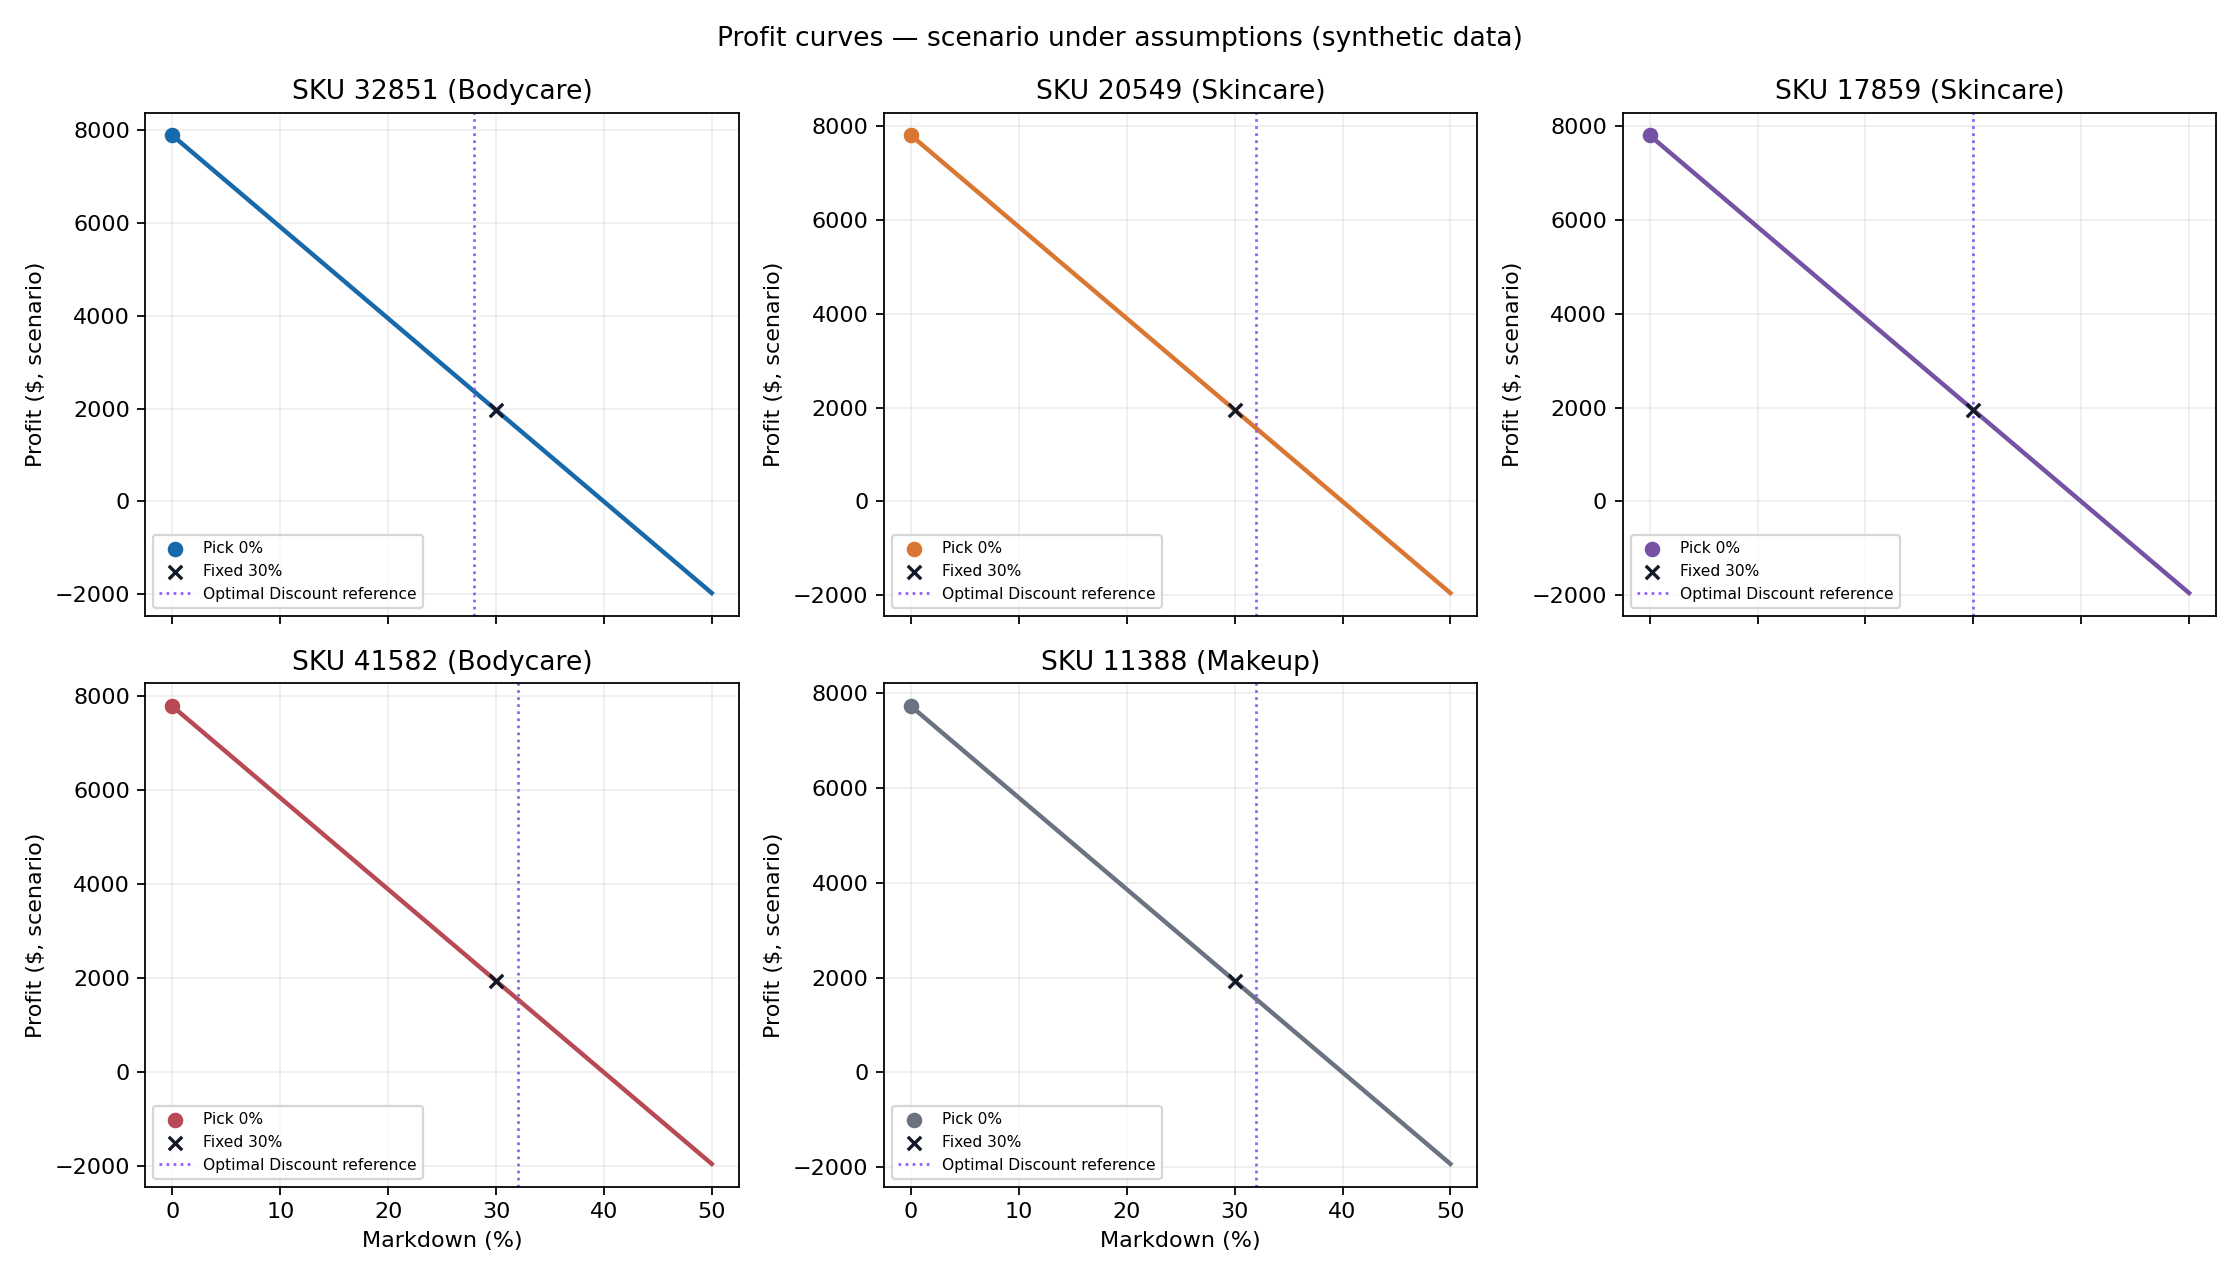

Source data for this figure (header and first rows):
Product_ID, scenario_label, markdown, price, predicted_units_per_week, uncapped_horizon_demand, predicted_units_sold, leftover_units, sales_revenue, inventory_cost, salvage_proceeds, predicted_profit, demand_intercept_units_per_week, demand_slope_units_per_week_per_markdown, demand_fit_r_squared, unit_cost, salvage_value_per_unit
32851, Scenario under assumptions - synthetic d…, 0.0, 98.63, 38.28, 306.3, 200.0, 0.0, 19726, 11836, 0.0, 7890, 38.28, 64.4, 0.3537, 59.18, 11.84
32851, Scenario under assumptions - synthetic d…, 0.1, 88.77, 44.72, 357.8, 200.0, 0.0, 17753, 11836, 0.0, 5918, 38.28, 64.4, 0.3537, 59.18, 11.84
32851, Scenario under assumptions - synthetic d…, 0.2, 78.9, 51.16, 409.3, 200.0, 0.0, 15781, 11836, 0.0, 3945, 38.28, 64.4, 0.3537, 59.18, 11.84
32851, Scenario under assumptions - synthetic d…, 0.3, 69.04, 57.6, 460.8, 200.0, 0.0, 13808, 11836, 0.0, 1973, 38.28, 64.4, 0.3537, 59.18, 11.84
32851, Scenario under assumptions - synthetic d…, 0.4, 59.18, 64.04, 512.3, 200.0, 0.0, 11836, 11836, 0.0, 0.0, 38.28, 64.4, 0.3537, 59.18, 11.84
32851, Scenario under assumptions - synthetic d…, 0.5, 49.31, 70.48, 563.9, 200.0, 0.0, 9863, 11836, 0.0, -1973, 38.28, 64.4, 0.3537, 59.18, 11.84
20549, Scenario under assumptions - synthetic d…, 0.0, 99.1, 27.8, 222.4, 197.0, 0.0, 19523, 11714, 0.0, 7809, 27.8, 64.09, 0.5415, 59.46, 11.89
20549, Scenario under assumptions - synthetic d…, 0.1, 89.19, 34.21, 273.7, 197.0, 0.0, 17570, 11714, 0.0, 5857, 27.8, 64.09, 0.5415, 59.46, 11.89
20549, Scenario under assumptions - synthetic d…, 0.2, 79.28, 40.62, 325, 197.0, 0.0, 15618, 11714, 0.0, 3905, 27.8, 64.09, 0.5415, 59.46, 11.89
20549, Scenario under assumptions - synthetic d…, 0.3, 69.37, 47.03, 376.2, 197.0, 0.0, 13666, 11714, 0.0, 1952, 27.8, 64.09, 0.5415, 59.46, 11.89
20549, Scenario under assumptions - synthetic d…, 0.4, 59.46, 53.44, 427.5, 197.0, 0.0, 11714, 11714, 0.0, 0.0, 27.8, 64.09, 0.5415, 59.46, 11.89
20549, Scenario under assumptions - synthetic d…, 0.5, 49.55, 59.85, 478.8, 197.0, 0.0, 9761, 11714, 0.0, -1952, 27.8, 64.09, 0.5415, 59.46, 11.89
17859, Scenario under assumptions - synthetic d…, 0.0, 99.96, 29.85, 238.8, 195.0, 0.0, 19492, 11695, 0.0, 7797, 29.85, 43.55, 0.623, 59.98, 12
17859, Scenario under assumptions - synthetic d…, 0.1, 89.96, 34.21, 273.6, 195.0, 0.0, 17543, 11695, 0.0, 5848, 29.85, 43.55, 0.623, 59.98, 12
17859, Scenario under assumptions - synthetic d…, 0.2, 79.97, 38.56, 308.5, 195.0, 0.0, 15594, 11695, 0.0, 3898, 29.85, 43.55, 0.623, 59.98, 12
17859, Scenario under assumptions - synthetic d…, 0.3, 69.97, 42.92, 343.3, 195.0, 0.0, 13645, 11695, 0.0, 1949, 29.85, 43.55, 0.623, 59.98, 12
17859, Scenario under assumptions - synthetic d…, 0.4, 59.98, 47.27, 378.2, 195.0, 0.0, 11695, 11695, 0.0, 0.0, 29.85, 43.55, 0.623, 59.98, 12
17859, Scenario under assumptions - synthetic d…, 0.5, 49.98, 51.63, 413, 195.0, 0.0, 9746, 11695, 0.0, -1949, 29.85, 43.55, 0.623, 59.98, 12
41582, Scenario under assumptions - synthetic d…, 0.0, 99.85, 29.24, 233.9, 195.0, 0.0, 19471, 11682, 0.0, 7788, 29.24, 45.5, 0.2879, 59.91, 11.98
41582, Scenario under assumptions - synthetic d…, 0.1, 89.86, 33.79, 270.3, 195.0, 0.0, 17524, 11682, 0.0, 5841, 29.24, 45.5, 0.2879, 59.91, 11.98
41582, Scenario under assumptions - synthetic d…, 0.2, 79.88, 38.34, 306.7, 195.0, 0.0, 15577, 11682, 0.0, 3894, 29.24, 45.5, 0.2879, 59.91, 11.98
41582, Scenario under assumptions - synthetic d…, 0.3, 69.89, 42.89, 343.1, 195.0, 0.0, 13630, 11682, 0.0, 1947, 29.24, 45.5, 0.2879, 59.91, 11.98
41582, Scenario under assumptions - synthetic d…, 0.4, 59.91, 47.44, 379.5, 195.0, 0.0, 11682, 11682, 0.0, 0.0, 29.24, 45.5, 0.2879, 59.91, 11.98
41582, Scenario under assumptions - synthetic d…, 0.5, 49.92, 51.99, 415.9, 195.0, 0.0, 9735, 11682, 0.0, -1947, 29.24, 45.5, 0.2879, 59.91, 11.98
11388, Scenario under assumptions - synthetic d…, 0.0, 99.55, 24.48, 195.8, 194.0, 0.0, 19313, 11588, 0.0, 7725, 24.48, 43.23, 0.4277, 59.73, 11.95
11388, Scenario under assumptions - synthetic d…, 0.1, 89.59, 28.8, 230.4, 194.0, 0.0, 17381, 11588, 0.0, 5794, 24.48, 43.23, 0.4277, 59.73, 11.95
11388, Scenario under assumptions - synthetic d…, 0.2, 79.64, 33.12, 265, 194.0, 0.0, 15450, 11588, 0.0, 3863, 24.48, 43.23, 0.4277, 59.73, 11.95
11388, Scenario under assumptions - synthetic d…, 0.3, 69.68, 37.44, 299.6, 194.0, 0.0, 13519, 11588, 0.0, 1931, 24.48, 43.23, 0.4277, 59.73, 11.95
11388, Scenario under assumptions - synthetic d…, 0.4, 59.73, 41.77, 334.1, 194.0, 0.0, 11588, 11588, 0.0, 0.0, 24.48, 43.23, 0.4277, 59.73, 11.95
11388, Scenario under assumptions - synthetic d…, 0.5, 49.77, 46.09, 368.7, 194.0, 0.0, 9656, 11588, 0.0, -1931, 24.48, 43.23, 0.4277, 59.73, 11.95
